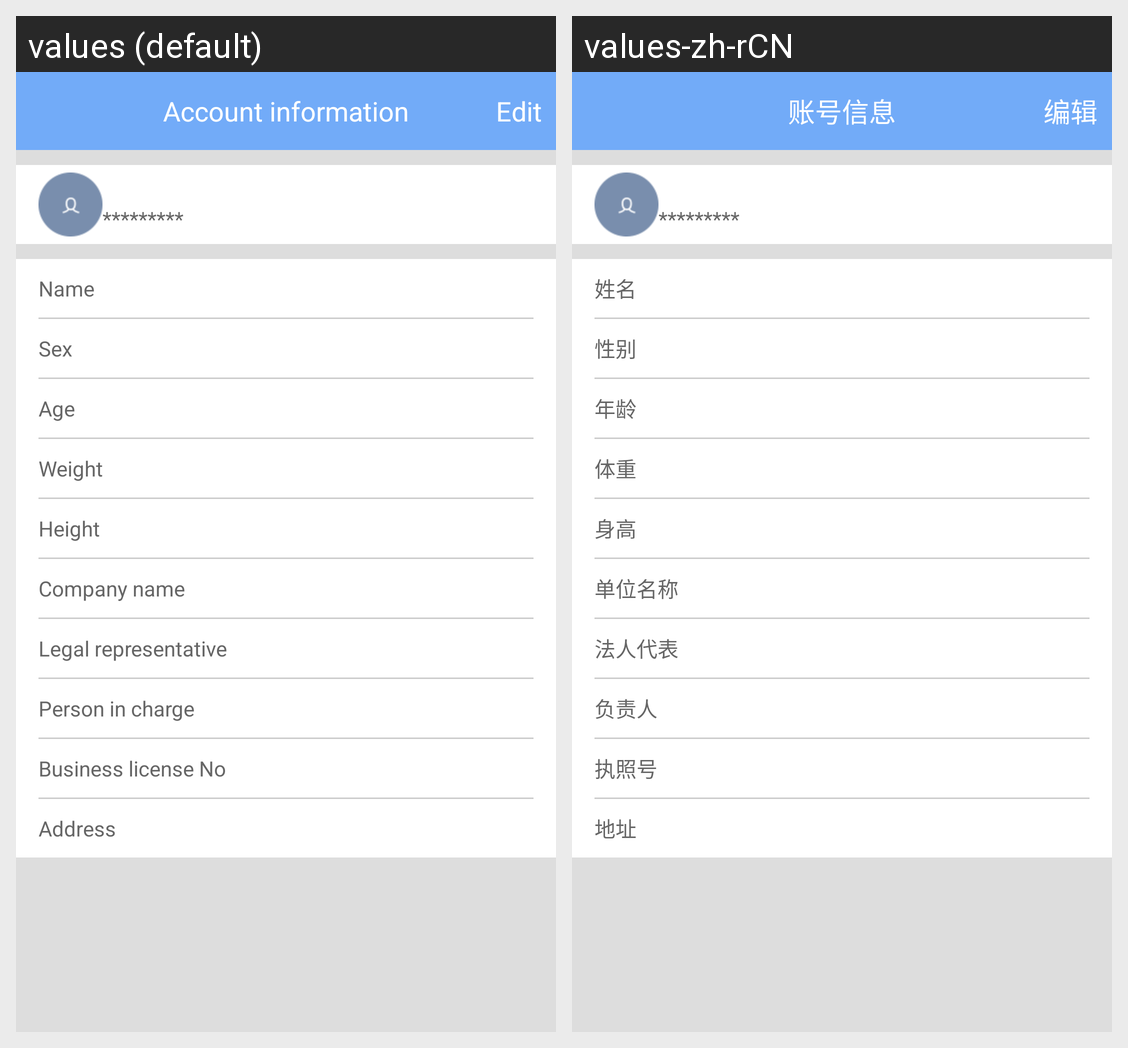

This grid shows one Android layout under two languages. Give, for every string resource on the screen, its name, the default text and each shown locale's text.
Android screen res/layout/activity_personinfo.xml rendered under 2 locales, left to right: values (default), values-zh-rCN. Device: Nexus 5 (rendered at 1080×1920; each locale shown at half size, 540×960, under a caption strip naming it); theme AppTheme.
Strings drawn on this screen, with the default value and each locale's value (text and hints the layout hard-codes, and strings that could not be matched under every locale, appear in the picture but are not listed):

account_info
  values: Account information
  values-zh-rCN: 账号信息

edit
  values: Edit
  values-zh-rCN: 编辑

person_name1
  values: Name
  values-zh-rCN: 姓名

person_sex1
  values: Sex
  values-zh-rCN: 性别

person_age1
  values: Age
  values-zh-rCN: 年龄

person_weight1
  values: Weight
  values-zh-rCN: 体重

person_height1
  values: Height
  values-zh-rCN: 身高

organization_name1
  values: Company name
  values-zh-rCN: 单位名称

legal_representative1
  values: Legal representative
  values-zh-rCN: 法人代表

personinfo_head1
  values: Person in charge
  values-zh-rCN: 负责人

registration_mark1
  values: Business license No
  values-zh-rCN: 执照号

address1
  values: Address
  values-zh-rCN: 地址
